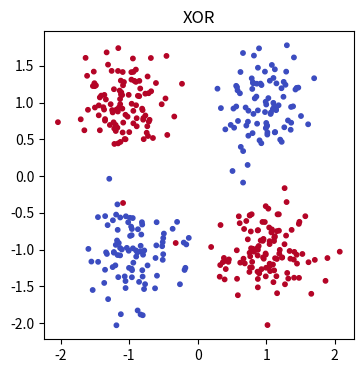

This figure's Python source:
# %% [markdown]
# Dữ liệu XOR: hai cụm lớp 0 ở góc (−,−) và (+,+), hai cụm lớp 1 ở (−,+) và (+,−). Một đường thẳng không tách được, MLP một lớp ẩn thì được.

# %%
import numpy as np
import matplotlib.pyplot as plt

def make_xor(n=400, seed=0, noise=0.35):
    rng = np.random.default_rng(seed)
    centers = np.array([[-1, -1], [1, 1], [-1, 1], [1, -1]], dtype=float)
    labels = np.array([0, 0, 1, 1])
    idx = rng.integers(0, 4, size=n)
    return centers[idx] + rng.normal(scale=noise, size=(n, 2)), labels[idx]

X, y = make_xor()
plt.figure(figsize=(4, 4))
plt.scatter(*X.T, c=y, cmap="coolwarm", s=10)
plt.title("XOR")
plt.show()

# %%
def plot_boundary(predict_fn, X, y):
    """Vẽ vùng quyết định của mô hình: gọi plot_boundary(lambda Z: predict(params, Z), X, y)."""
    xs, ys = np.meshgrid(np.linspace(-2.5, 2.5, 200), np.linspace(-2.5, 2.5, 200))
    Z = predict_fn(np.c_[xs.ravel(), ys.ravel()]).reshape(xs.shape)
    plt.figure(figsize=(4, 4))
    plt.contourf(xs, ys, Z, alpha=0.3, cmap="coolwarm")
    plt.scatter(*X.T, c=y, cmap="coolwarm", s=10)
    plt.show()
